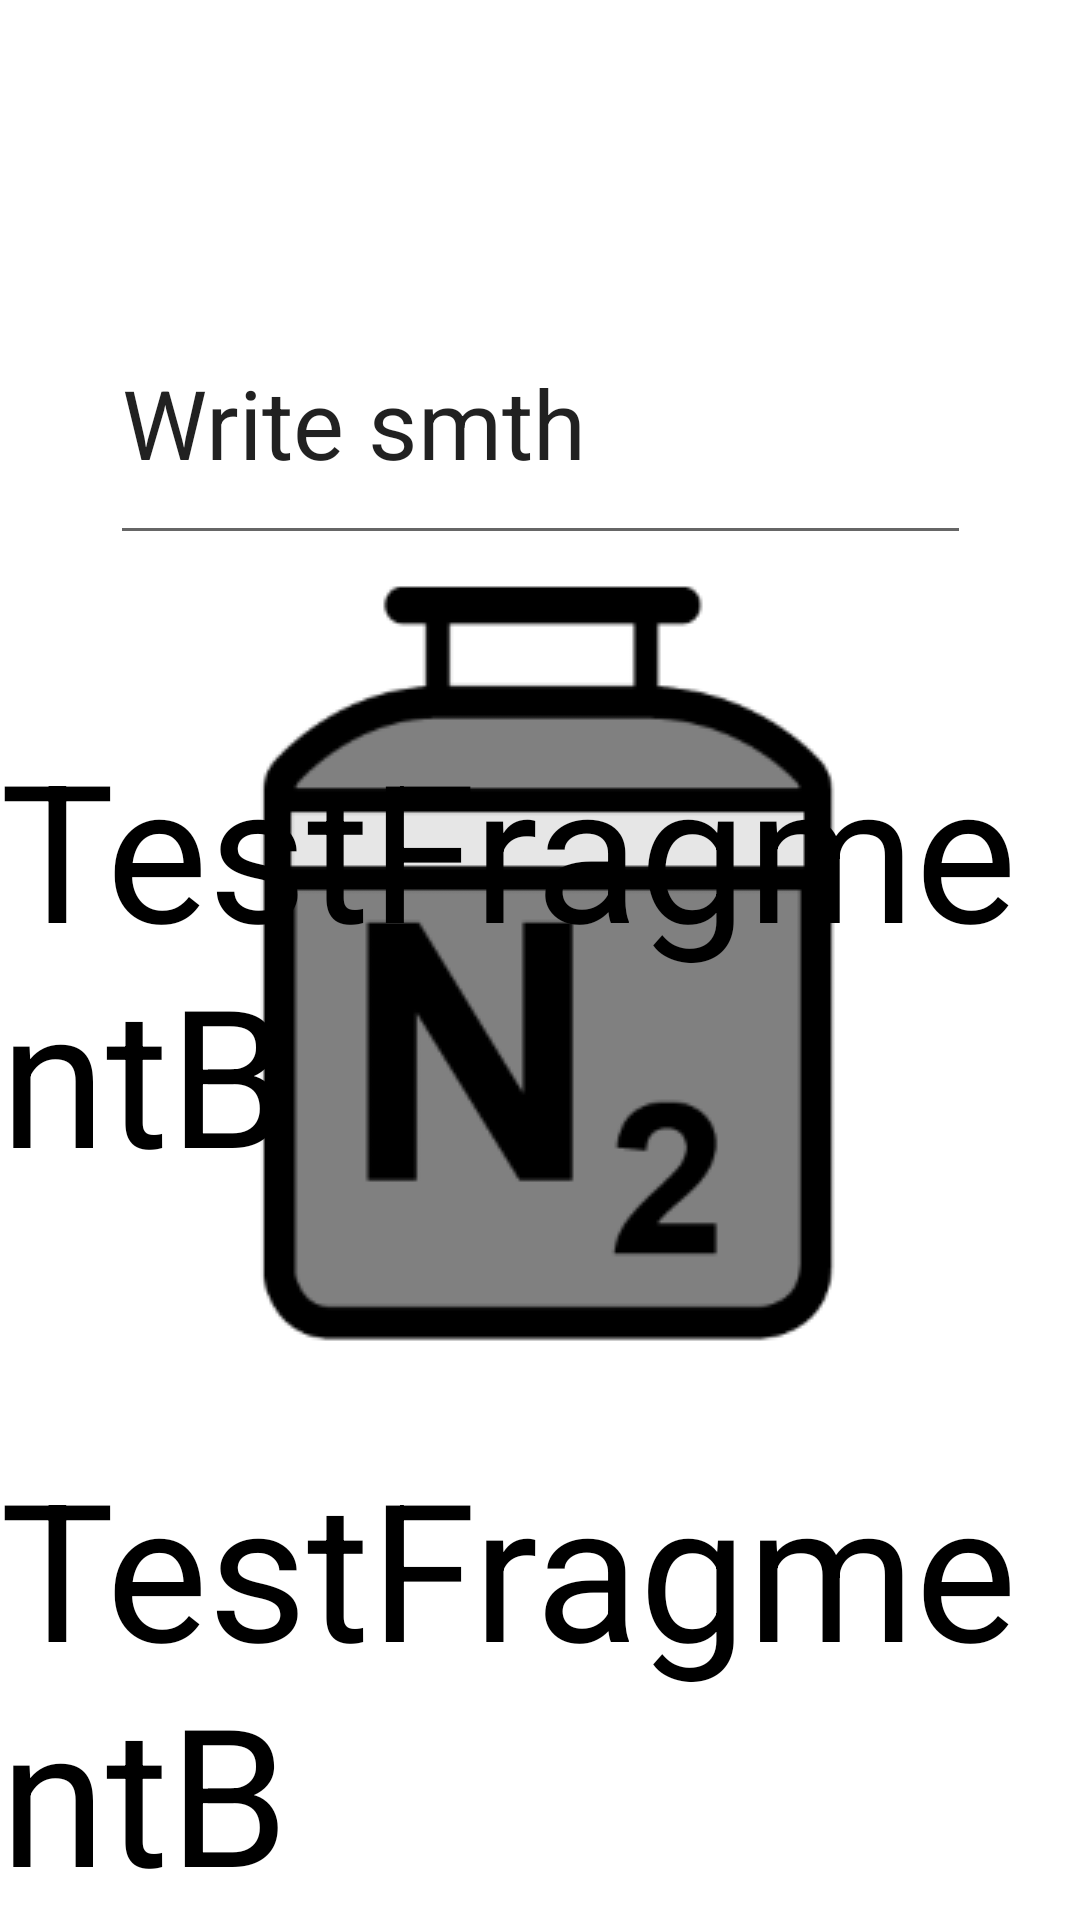

Write the Android layout XML for this screen, with the resource values it uses.
<!-- AndroidManifest.xml: application theme Theme.Logistics -->
<!-- res/layout/fragment_test_fragment_b.xml -->
<?xml version="1.0" encoding="utf-8"?>
<androidx.constraintlayout.widget.ConstraintLayout xmlns:android="http://schemas.android.com/apk/res/android"
    xmlns:app="http://schemas.android.com/apk/res-auto"
    xmlns:tools="http://schemas.android.com/tools"
    android:layout_width="match_parent"
    android:layout_height="match_parent"
    tools:context=".ui.TestFragmentA.TestFragmentA">

    <ImageView
        android:id="@+id/imageView2"
        android:layout_width="wrap_content"
        android:layout_height="wrap_content"
        app:layout_constraintBottom_toBottomOf="parent"
        app:layout_constraintEnd_toEndOf="parent"
        app:layout_constraintStart_toStartOf="parent"
        app:layout_constraintTop_toTopOf="parent"
        app:srcCompat="@drawable/tank" />

    <TextView
        android:id="@+id/textView2"
        android:layout_width="wrap_content"
        android:layout_height="wrap_content"
        android:text="TestFragmentB"
        android:textSize="64dp"
        app:layout_constraintBottom_toBottomOf="parent"
        app:layout_constraintEnd_toEndOf="parent"
        app:layout_constraintStart_toStartOf="parent"
        app:layout_constraintTop_toTopOf="parent" />

    <TextView
        android:id="@+id/textView3"
        android:layout_width="wrap_content"
        android:layout_height="wrap_content"
        android:text="TestFragmentB"
        android:textSize="64dp"
        app:layout_constraintBottom_toBottomOf="parent"
        app:layout_constraintEnd_toEndOf="parent"
        app:layout_constraintStart_toStartOf="parent" />

    <EditText
        android:id="@+id/editText"
        android:layout_width="287dp"
        android:layout_height="91dp"
        android:ems="10"
        android:inputType="textPersonName"
        android:text="Write smth"
        android:textSize="32dp"
        app:layout_constraintBottom_toBottomOf="@+id/textView3"
        app:layout_constraintEnd_toEndOf="parent"
        app:layout_constraintStart_toStartOf="parent"
        app:layout_constraintTop_toTopOf="parent"
        app:layout_constraintVertical_bias="0.171" />

</androidx.constraintlayout.widget.ConstraintLayout>
<!-- resources referenced by this layout -->
<resources>
  <!-- drawable tank: png bitmap (drawable, 6267 bytes) -->
  <style name="Theme.Logistics" parent="Theme.MaterialComponents.DayNight.DarkActionBar">
          
          <item name="colorPrimary">@color/black</item>
          <item name="colorPrimaryVariant">@color/cryoBlue</item>
          <item name="colorOnPrimary">@color/white</item>
          
          <item name="colorSecondary">@color/teal_200</item>
          <item name="colorSecondaryVariant">@color/teal_700</item>
          <item name="colorOnSecondary">@color/black</item>
          
          <item name="android:statusBarColor">?attr/colorPrimaryVariant</item>
          <item name="android:textColor">@color/black</item>
          <item name="colorAccent">@color/cryoBlue</item>
          
      </style>
  <color name="black">#FF000000</color>
  <color name="cryoBlue">#009BDC</color>
  <color name="white">#FFFFFFFF</color>
  <color name="teal_200">#FF03DAC5</color>
  <color name="teal_700">#FF018786</color>
</resources>
